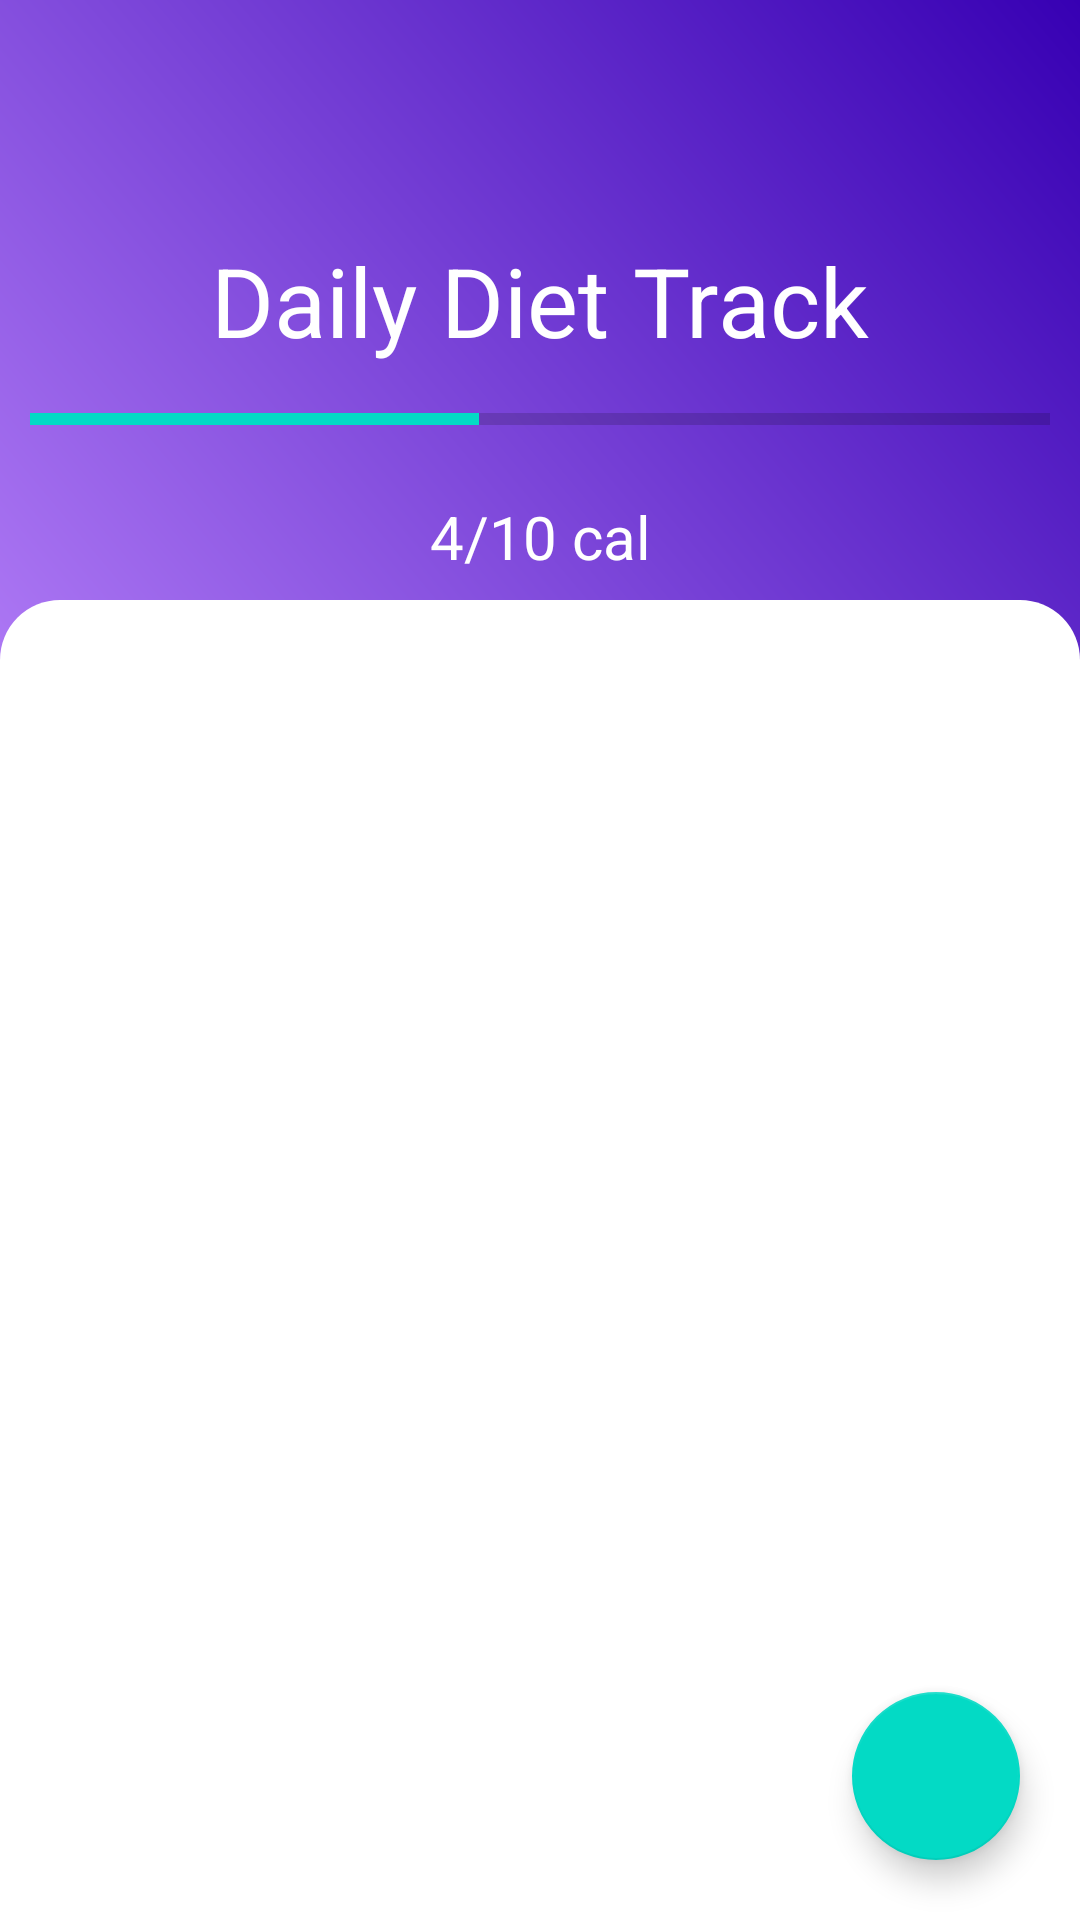

This screen was rendered from an Android layout file. Write that file and the resources it references.
<!-- AndroidManifest.xml: application theme Theme.FinalYearProjectAndroid -->
<!-- res/layout/fragment_diet.xml -->
<?xml version="1.0" encoding="utf-8"?>
<androidx.constraintlayout.widget.ConstraintLayout xmlns:android="http://schemas.android.com/apk/res/android"
    xmlns:tools="http://schemas.android.com/tools"
    android:layout_width="match_parent"
    android:layout_height="match_parent"
    xmlns:app="http://schemas.android.com/apk/res-auto"
    tools:context=".Fragments.DietFragment">

    <ScrollView
        android:layout_width="match_parent"
        android:layout_height="match_parent"
        app:layout_constraintBottom_toBottomOf="parent"
        app:layout_constraintEnd_toEndOf="parent"
        app:layout_constraintStart_toStartOf="parent"
        android:background="?attr/colorOnPrimary"
        app:layout_constraintTop_toTopOf="parent">

        <LinearLayout
            android:layout_width="match_parent"
            android:layout_height="wrap_content"
            android:background="@drawable/header_background"
            android:orientation="vertical">

            <androidx.constraintlayout.widget.ConstraintLayout
                android:layout_width="match_parent"
                android:layout_height="200dp">

                <TextView
                    android:id="@+id/textView"
                    android:layout_width="wrap_content"
                    android:layout_height="wrap_content"
                    android:text="Daily Diet Track"
                    android:textColor="@color/white"
                    android:textSize="32sp"
                    app:layout_constraintBottom_toBottomOf="parent"
                    app:layout_constraintEnd_toEndOf="parent"
                    app:layout_constraintStart_toStartOf="parent"
                    app:layout_constraintTop_toTopOf="parent" />

                
                <ProgressBar
                    android:id="@+id/calProgressBar"
                    style="?android:attr/progressBarStyleHorizontal"
                    android:layout_width="match_parent"
                    android:layout_height="wrap_content"
                    android:max="100"
                    android:padding="10dp"
                    android:progress="44"
                    app:layout_constraintEnd_toEndOf="parent"
                    app:layout_constraintStart_toStartOf="parent"
                    app:layout_constraintTop_toBottomOf="@+id/textView" />

                <TextView
                    android:id="@+id/calIndicator"
                    android:layout_width="wrap_content"
                    android:layout_height="wrap_content"
                    android:text="4/10 cal"
                    android:textColor="@color/white"
                    android:textSize="20sp"
                    app:layout_constraintBottom_toBottomOf="parent"
                    app:layout_constraintEnd_toEndOf="parent"
                    app:layout_constraintStart_toStartOf="parent"
                    app:layout_constraintTop_toBottomOf="@+id/calProgressBar" />
            </androidx.constraintlayout.widget.ConstraintLayout>

            <RelativeLayout
                android:background="@drawable/scroll_background"
                android:layout_width="match_parent"
                android:layout_height="wrap_content"
                android:paddingBottom="10dp"
                android:orientation="vertical">

                <com.google.android.material.button.MaterialButton
                    android:id="@+id/refreshButton"
                    android:layout_width="wrap_content"
                    android:layout_height="wrap_content"
                    android:layout_alignParentTop="true"
                    android:layout_alignParentEnd="true"
                    android:background="@android:color/transparent"
                    android:backgroundTint="?attr/colorPrimary"
                    android:textColor="@color/black"
                    android:textSize="16sp"
                    app:icon="@drawable/ic_refresh"
                    app:iconGravity="textStart"
                    app:iconPadding="4dp"
                    app:iconSize="32dp"
                    app:iconTint="@color/black"
                    app:layout_constraintBottom_toTopOf="@+id/diet_recycler_view"
                    app:layout_constraintStart_toStartOf="parent"
                    app:layout_constraintTop_toTopOf="parent" />

                <androidx.recyclerview.widget.RecyclerView
                    android:id="@+id/diet_recycler_view"
                    android:layout_width="match_parent"
                    android:layout_height="wrap_content"
                    android:layout_below="@+id/refreshButton"
                    android:layout_alignParentBottom="true"
                    android:padding="12dp"
                    android:layout_marginBottom="20dp" />

            </RelativeLayout>

        </LinearLayout>

    </ScrollView>

    <com.google.android.material.floatingactionbutton.FloatingActionButton
        android:id="@+id/fab_add_diet"
        android:layout_width="wrap_content"
        android:layout_height="wrap_content"
        android:clickable="true"
        android:layout_margin="20dp"
        app:layout_constraintBottom_toBottomOf="parent"
        app:layout_constraintEnd_toEndOf="parent"
        app:srcCompat="@drawable/ic_baseline_add_24" />

</androidx.constraintlayout.widget.ConstraintLayout>
<!-- resources referenced by this layout -->
<resources>
  <color name="black">#FF000000</color>
  <color name="white">#FFFFFFFF</color>
  <!-- drawable header_background (drawable-v24) -->
  <?xml version="1.0" encoding="utf-8"?>
  <shape android:shape="rectangle" xmlns:android="http://schemas.android.com/apk/res/android">
  
      <gradient
          android:startColor="@color/purple_200"
          android:endColor="@color/purple_700"
          android:angle="45"/>
  
  
  
  
  
  
  </shape>
  <!-- drawable scroll_background (drawable) -->
  <?xml version="1.0" encoding="utf-8"?>
  <shape android:shape="rectangle" xmlns:android="http://schemas.android.com/apk/res/android">
  
      <corners
          android:topRightRadius="20dp"
          android:topLeftRadius="20dp"
          />
      <solid
          android:color="?attr/colorOnPrimary"
          />
  
  </shape>
  <style name="Theme.FinalYearProjectAndroid" parent="Theme.MaterialComponents.DayNight.NoActionBar">
          
          <item name="colorPrimary">@color/main_color</item>
          <item name="colorPrimaryVariant">@color/main_color</item>
          <item name="colorOnPrimary">@color/white</item>
          
          <item name="colorSecondary">@color/teal_200</item>
          <item name="colorSecondaryVariant">@color/teal_700</item>
          <item name="colorOnSecondary">@color/black</item>
          <item name="color">@color/black</item>
          
          <item name="android:statusBarColor" tools:targetApi="l">?attr/colorPrimaryVariant</item>
          
      </style>
  <color name="purple_200">#FFBB86FC</color>
  <color name="purple_700">#FF3700B3</color>
  <color name="main_color">#5b61d2</color>
  <color name="teal_200">#FF03DAC5</color>
  <color name="teal_700">#FF018786</color>
</resources>
